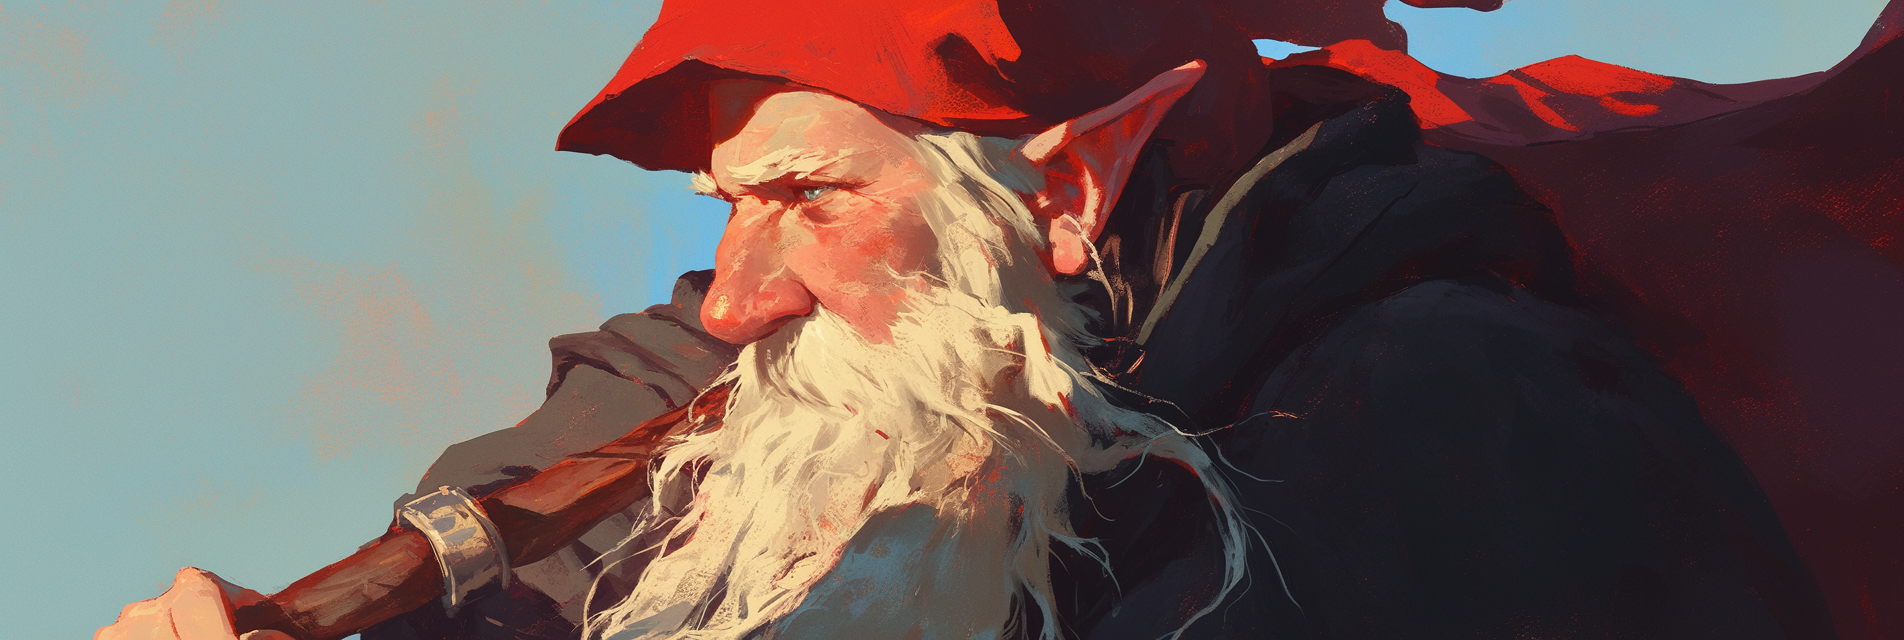
Generation parameters embedded in this image by Midjourney (PNG 'Description' text chunk):
gnome, gnomes, mythology, fantasy art, realistic lighting, cinematic lighting, multicolored shadows, color variation, chiaroscuro, digital painting, detailed face, realistic eyes, semi-realistic face, painted style, oil paint style, painterly, semi-realistic, semi-realism, detailed, sharp focus, soft shading, brush strokes, oil painting, masterpiece, detailed background, detailed shading, AddXL, in the style of etceteraart --no close-up, rendering errors, clipping, z-fighting, broken perspective, bad shadows, incorrect shadows, inconsistent lighting, broken anatomy, floating limbs, disconnected limbs, cross-eyed, crossed-eyes, lazy eyes, wonky eyes, deformed iris, deformed pupils, mutated hands, bad hands, extra fingers, missing fingers, fused fingers, bad feet, extra toes, missing toes, disproportioned, out of proportion, mutation, extra limbs, malformed limbs, bad proportions, anatomical nonsense, blurry, blur, fuzzy, pixelated, jpeg artifacts, compression artifacts, watermark, text, signature, username, poorly drawn, bad anatomy, wrong anatomy, extra limbs, deformed, disfigured, mutated, distorted, twisted, warped, low quality, worst quality, amateur, newbie, cropped, frame cut, out of frame, head cut off --ar 119:40 --profile [redacted] --niji 6 Job ID: 32d20642-3c41-4702-95a8-35e41f8c07fb